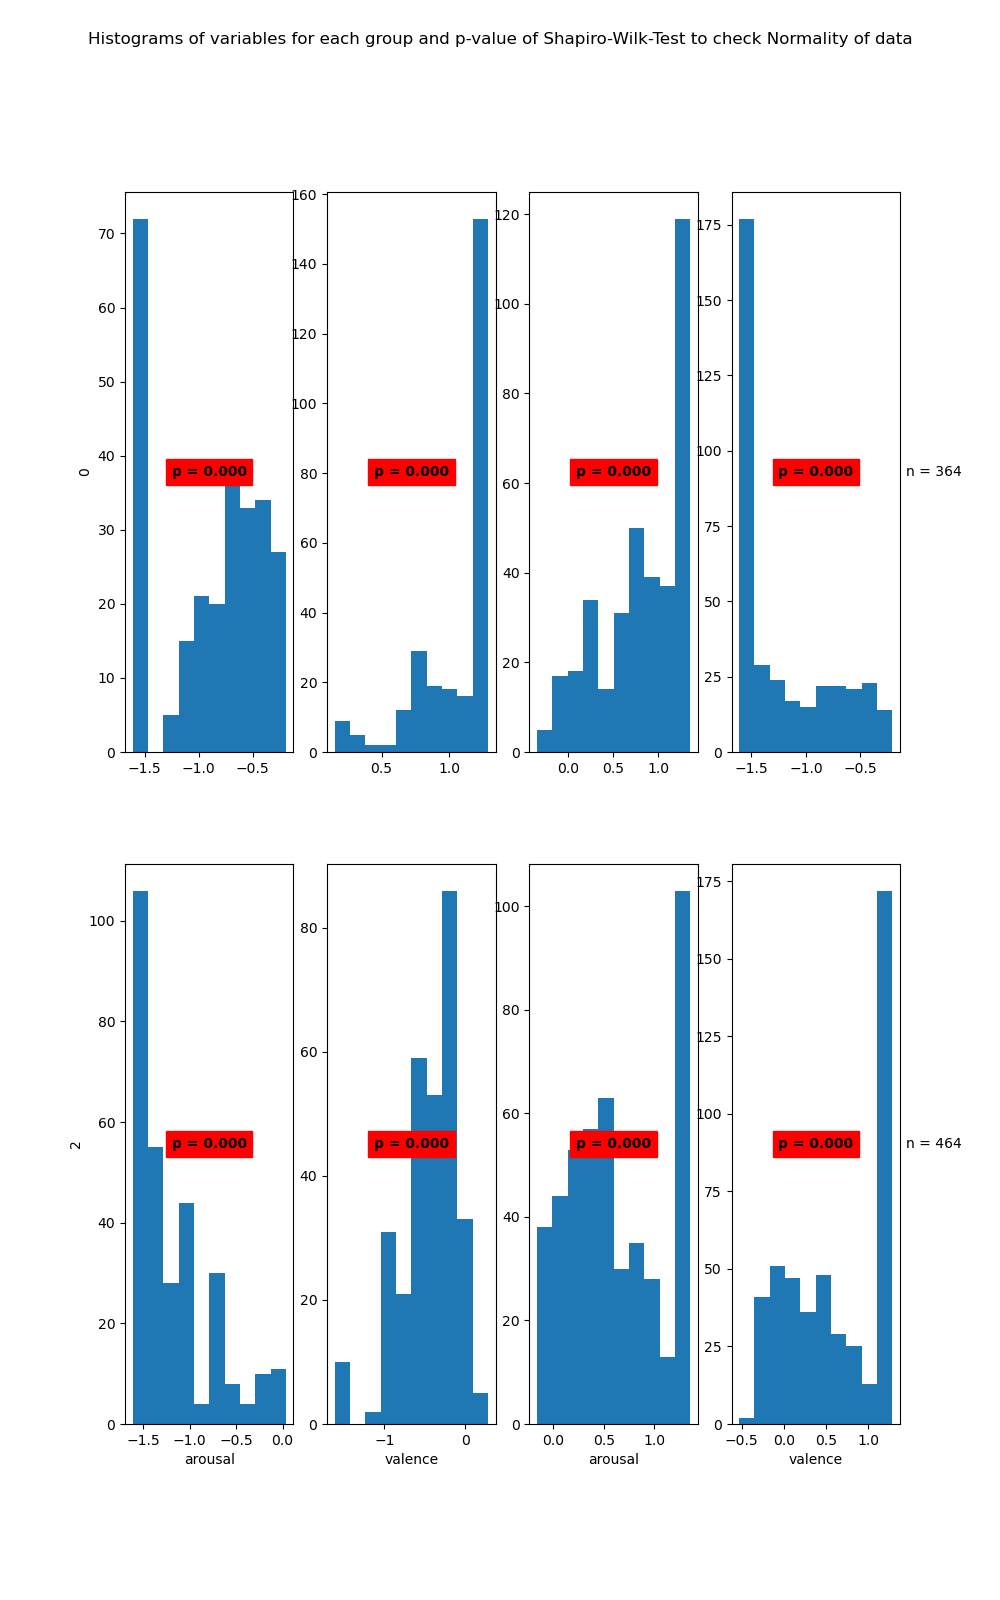

The file beside this chart, header and first rows:
State	Variable	Statistic	Samples	p-value	Significance
0	arousal	0.87	265	0.0	True
0	valence	0.74	265	0.0	True
1	arousal	0.9	364	0.0	True
1	valence	0.8	364	0.0	True
2	arousal	0.86	300	0.0	True
2	valence	0.92	300	0.0	True
3	arousal	0.92	464	0.0	True
3	valence	0.86	464	0.0	True
